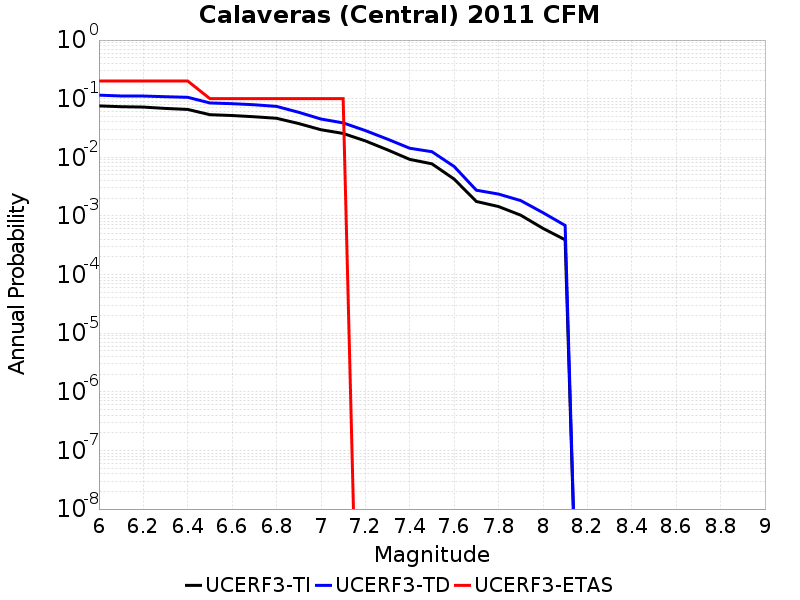

The data file committed next to this chart (first rows):
Magnitude, UCERF3-TI Prob, UCERF3-TD Prob, UCERF3-ETAS Prob
6.0, 0.07534, 0.1149, 0.2
6.1, 0.07298, 0.1112, 0.2
6.2, 0.0719, 0.1109, 0.2
6.3, 0.0682, 0.108, 0.2
6.4, 0.06555, 0.1055, 0.2
6.5, 0.05331, 0.08452, 0.1
6.6, 0.05162, 0.08217, 0.1
6.7, 0.04916, 0.07877, 0.1
6.8, 0.04632, 0.07386, 0.1
6.9, 0.03764, 0.05855, 0.1
7.0, 0.02954, 0.04498, 0.1
7.1, 0.02553, 0.03866, 0.1
7.2, 0.01906, 0.02858, 0.0
7.3, 0.0134, 0.02039, 0.0
7.4, 0.009218, 0.01428, 0.0
7.5, 0.007736, 0.01246, 0.0
7.6, 0.004252, 0.006971, 0.0
7.7, 0.001765, 0.002747, 0.0
7.8, 0.001445, 0.00236, 0.0
7.9, 0.001029, 0.001826, 0.0
8.0, 6.1381224E-4, 0.001137, 0.0
8.1, 3.9185135E-4, 6.880715E-4, 0.0
